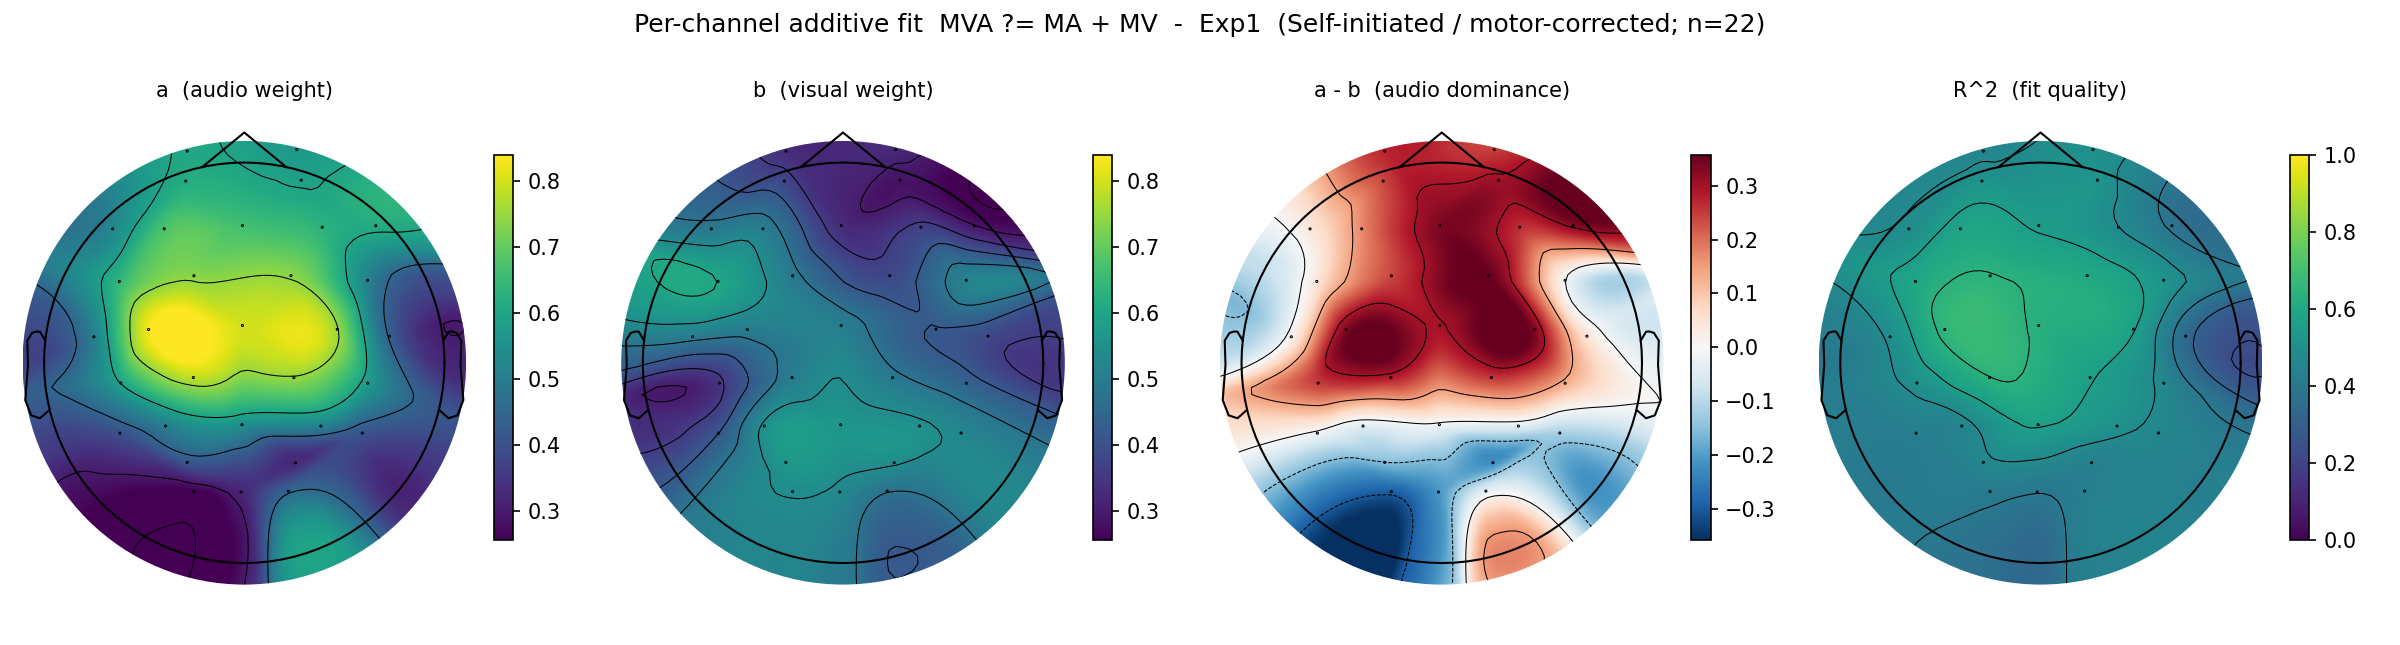

Source data for this figure (header and first rows):
experiment, model, channel, target_label, audio_label, visual_label, a_audio, a_sem, b_visual, b_sem, R2, audio_minus_visual
Exp1, self, Fp1, MVA, MA, MV, 0.6052, 0.1327, 0.3338, 0.1656, 0.461, 0.2714
Exp1, self, AF3, MVA, MA, MV, 0.6204, 0.08428, 0.3826, 0.115, 0.5239, 0.2378
Exp1, self, F7, MVA, MA, MV, 0.5368, 0.09730, 0.4974, 0.09447, 0.4995, 0.03941
Exp1, self, F3, MVA, MA, MV, 0.6835, 0.07438, 0.5079, 0.08638, 0.5856, 0.1756
Exp1, self, FC1, MVA, MA, MV, 0.7382, 0.07718, 0.4948, 0.09583, 0.6433, 0.2434
Exp1, self, FC5, MVA, MA, MV, 0.6524, 0.07743, 0.5992, 0.1118, 0.5984, 0.05318
Exp1, self, T7, MVA, MA, MV, 0.5224, 0.08002, 0.4955, 0.09794, 0.4942, 0.02694
Exp1, self, C3, MVA, MA, MV, 0.8406, 0.09311, 0.5, 0.09620, 0.6574, 0.3406
Exp1, self, CP1, MVA, MA, MV, 0.7849, 0.1032, 0.5029, 0.1194, 0.6385, 0.282
Exp1, self, CP5, MVA, MA, MV, 0.6019, 0.09355, 0.3493, 0.08816, 0.5062, 0.2526
Exp1, self, P7, MVA, MA, MV, 0.4077, 0.09479, 0.4199, 0.08823, 0.4286, -0.01216
Exp1, self, P3, MVA, MA, MV, 0.5105, 0.1038, 0.549, 0.09263, 0.4556, -0.03842
Exp1, self, Pz, MVA, MA, MV, 0.5515, 0.1239, 0.5617, 0.09687, 0.5663, -0.01017
Exp1, self, PO3, MVA, MA, MV, 0.4177, 0.127, 0.5678, 0.07258, 0.4647, -0.15
Exp1, self, O1, MVA, MA, MV, 0.2562, 0.06033, 0.544, 0.09001, 0.4177, -0.2878
Exp1, self, Oz, MVA, MA, MV, 0.3224, 0.06390, 0.5306, 0.07809, 0.4024, -0.2082
Exp1, self, O2, MVA, MA, MV, 0.4405, 0.07034, 0.4826, 0.06165, 0.4277, -0.04212
Exp1, self, PO4, MVA, MA, MV, 0.3213, 0.07091, 0.5459, 0.06706, 0.4348, -0.2246
Exp1, self, P4, MVA, MA, MV, 0.5156, 0.09285, 0.5492, 0.09793, 0.5038, -0.03358
Exp1, self, P8, MVA, MA, MV, 0.4122, 0.102, 0.5253, 0.09074, 0.4584, -0.1132
Exp1, self, CP6, MVA, MA, MV, 0.5776, 0.08662, 0.442, 0.07658, 0.4597, 0.1355
Exp1, self, CP2, MVA, MA, MV, 0.7457, 0.08625, 0.4926, 0.09565, 0.5647, 0.2531
Exp1, self, C4, MVA, MA, MV, 0.7545, 0.09014, 0.4179, 0.08706, 0.5647, 0.3367
Exp1, self, T8, MVA, MA, MV, 0.4423, 0.05668, 0.3864, 0.06515, 0.3489, 0.05592
Exp1, self, FC6, MVA, MA, MV, 0.5185, 0.06843, 0.5157, 0.07833, 0.5196, 0.00280
Exp1, self, FC2, MVA, MA, MV, 0.7428, 0.09580, 0.3845, 0.1103, 0.6058, 0.3584
Exp1, self, F4, MVA, MA, MV, 0.6352, 0.08772, 0.3721, 0.08094, 0.4811, 0.2631
Exp1, self, F8, MVA, MA, MV, 0.6123, 0.114, 0.3012, 0.106, 0.3885, 0.3111
Exp1, self, AF4, MVA, MA, MV, 0.5919, 0.1052, 0.2833, 0.1211, 0.5151, 0.3086
Exp1, self, Fp2, MVA, MA, MV, 0.5741, 0.1225, 0.32, 0.1348, 0.5019, 0.2541
Exp1, self, Fz, MVA, MA, MV, 0.6663, 0.09050, 0.3312, 0.08914, 0.552, 0.335
Exp1, self, Cz, MVA, MA, MV, 0.8008, 0.08400, 0.5045, 0.1132, 0.6294, 0.2963
